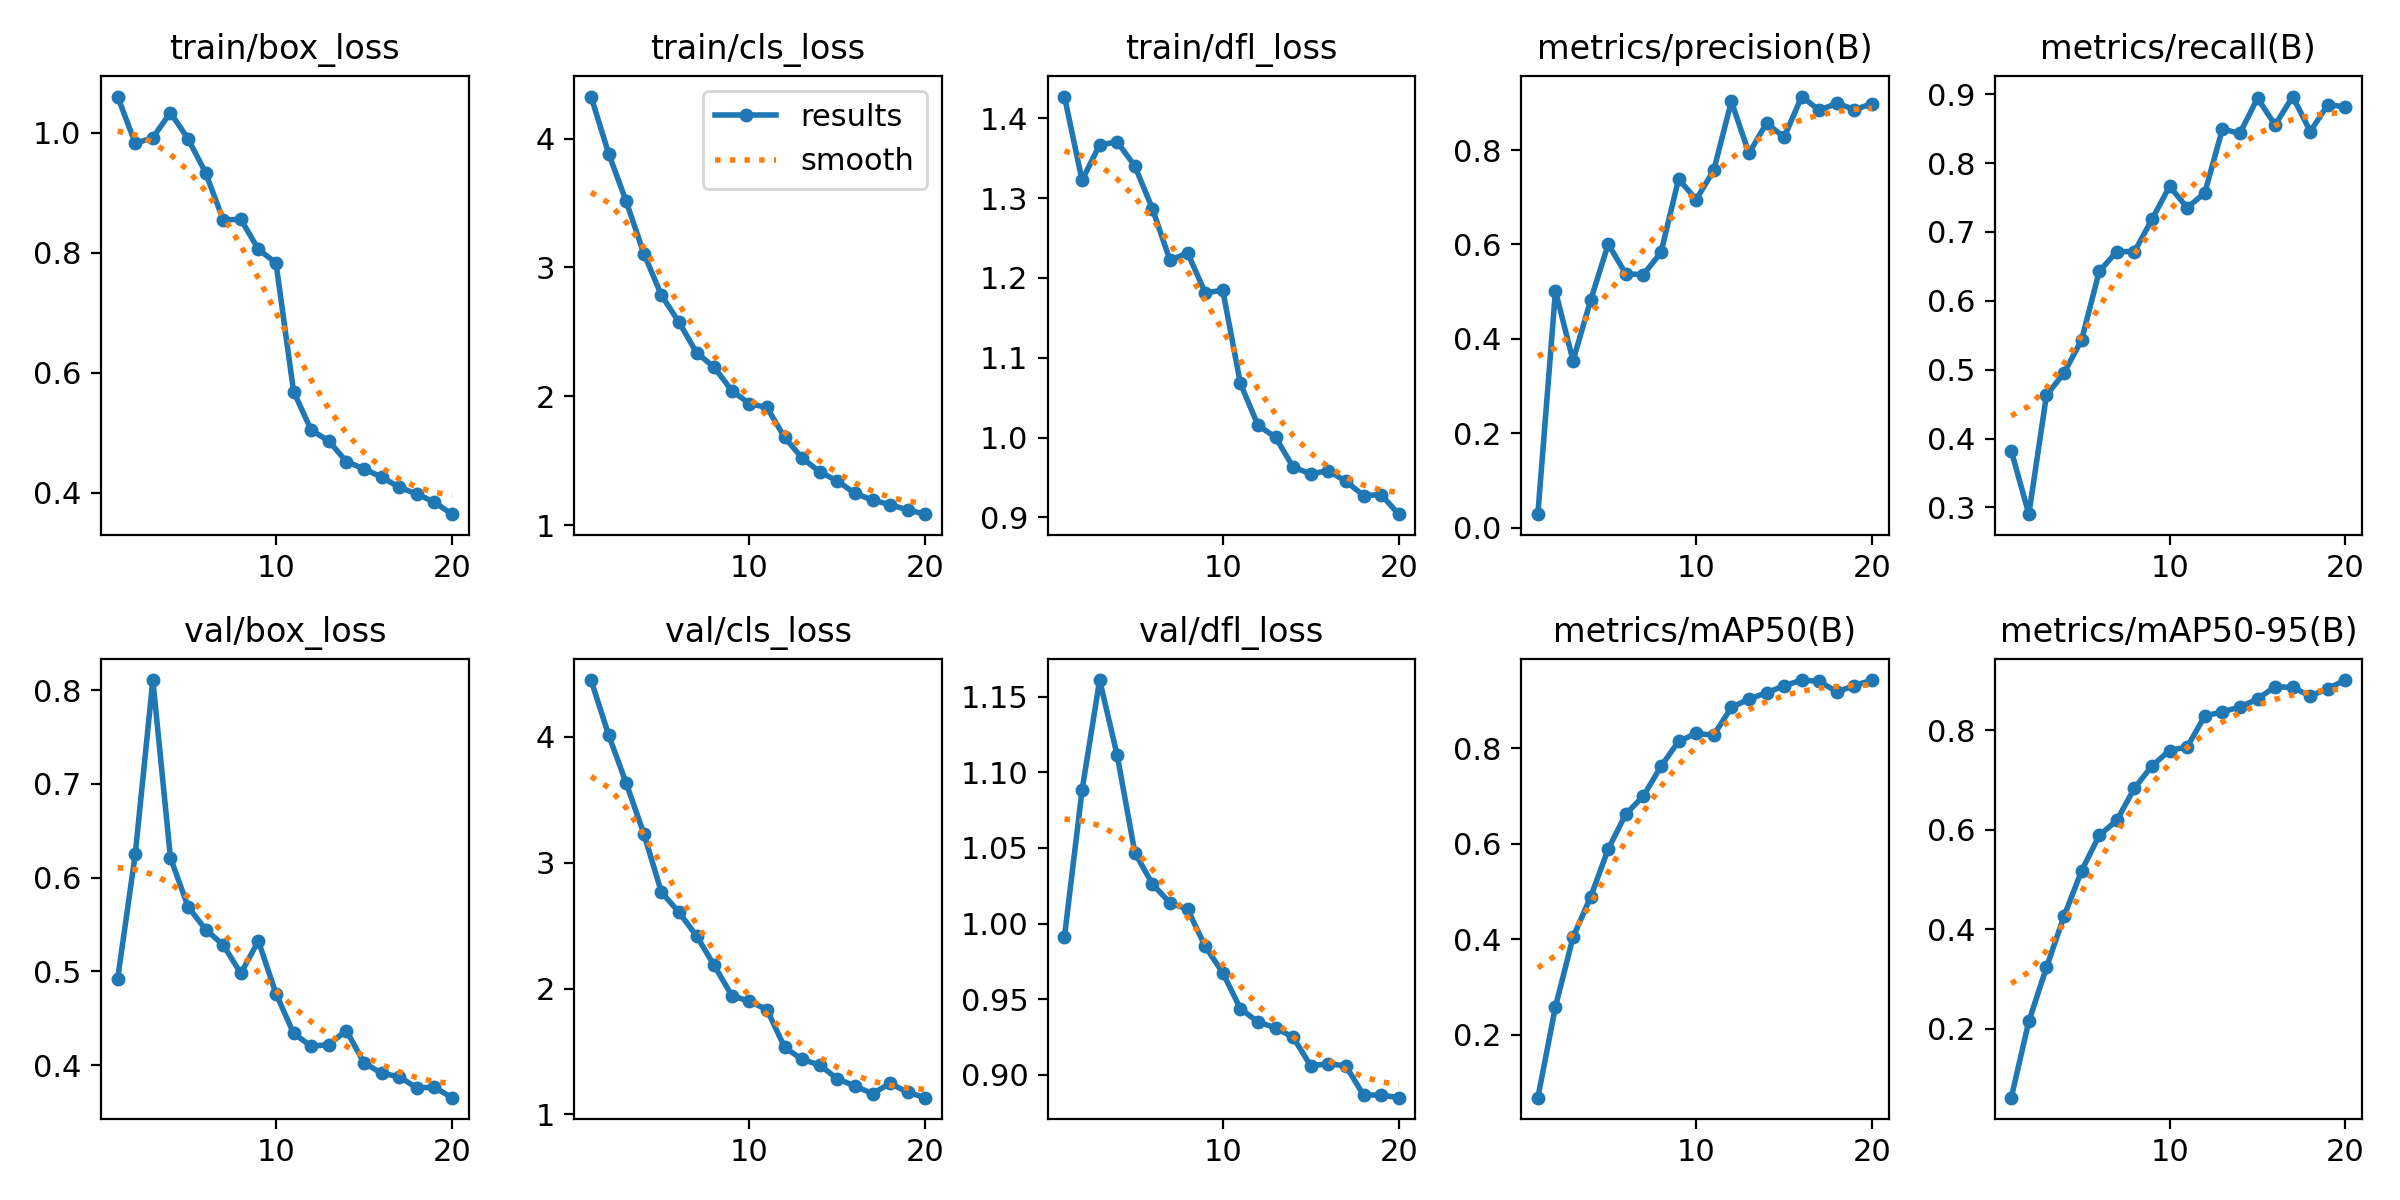

Data behind this chart, as committed beside it:
epoch, time, train/box_loss, train/cls_loss, train/dfl_loss, metrics/precision(B), metrics/recall(B), metrics/mAP50(B), metrics/mAP50-95(B), val/box_loss, val/cls_loss, val/dfl_loss, lr/pg0, lr/pg1, lr/pg2
1, 329.3, 1.061, 4.326, 1.427, 0.02829, 0.3822, 0.0678, 0.06184, 0.4922, 4.452, 0.9911, 0.0001092, 0.0001092, 0.0001092
2, 647.8, 0.9825, 3.883, 1.322, 0.5012, 0.2901, 0.2582, 0.2154, 0.625, 4.014, 1.088, 0.0002093, 0.0002093, 0.0002093
3, 955, 0.992, 3.512, 1.367, 0.3537, 0.4628, 0.4037, 0.3235, 0.8107, 3.631, 1.161, 0.0002984, 0.0002984, 0.0002984
4, 1255, 1.034, 3.108, 1.37, 0.4817, 0.4951, 0.4882, 0.4265, 0.6214, 3.23, 1.111, 0.0002835, 0.0002835, 0.0002835
5, 1559, 0.9901, 2.785, 1.34, 0.6008, 0.5433, 0.5884, 0.5182, 0.5691, 2.766, 1.047, 0.0002671, 0.0002671, 0.0002671
6, 1852, 0.9336, 2.575, 1.287, 0.5377, 0.6427, 0.6617, 0.589, 0.5447, 2.606, 1.026, 0.0002506, 0.0002506, 0.0002506
7, 2137, 0.8547, 2.339, 1.222, 0.5362, 0.6716, 0.6994, 0.6193, 0.5284, 2.417, 1.014, 0.0002341, 0.0002341, 0.0002341
8, 2420, 0.8559, 2.226, 1.231, 0.583, 0.6714, 0.7616, 0.684, 0.4979, 2.184, 1.009, 0.0002176, 0.0002176, 0.0002176
9, 2707, 0.8057, 2.045, 1.182, 0.7387, 0.7182, 0.814, 0.7288, 0.5325, 1.944, 0.9849, 0.0002011, 0.0002011, 0.0002011
10, 2988, 0.7832, 1.944, 1.184, 0.6952, 0.7663, 0.8304, 0.7598, 0.4764, 1.898, 0.9674, 0.0001846, 0.0001846, 0.0001846
11, 3278, 0.5688, 1.914, 1.068, 0.7575, 0.7352, 0.827, 0.7669, 0.4341, 1.832, 0.9437, 0.0001682, 0.0001682, 0.0001682
12, 3574, 0.5046, 1.682, 1.015, 0.9033, 0.7568, 0.8851, 0.829, 0.4203, 1.533, 0.9349, 0.0001517, 0.0001517, 0.0001517
13, 3861, 0.4864, 1.522, 1, 0.7932, 0.8493, 0.9023, 0.8375, 0.4221, 1.436, 0.931, 0.0001352, 0.0001352, 0.0001352
14, 4151, 0.4521, 1.415, 0.9629, 0.8572, 0.8434, 0.9157, 0.847, 0.437, 1.392, 0.9248, 0.0001187, 0.0001187, 0.0001187
15, 4445, 0.4399, 1.344, 0.9546, 0.8274, 0.8944, 0.9303, 0.8634, 0.4028, 1.282, 0.9059, 0.0001022, 0.0001022, 0.0001022
16, 4734, 0.4263, 1.248, 0.9585, 0.9136, 0.8554, 0.9423, 0.888, 0.3914, 1.225, 0.9073, 8.57475e-05, 8.57475e-05, 8.57475e-05
17, 5024, 0.4094, 1.196, 0.9452, 0.8844, 0.8967, 0.9396, 0.8865, 0.3879, 1.164, 0.9058, 6.9264e-05, 6.9264e-05, 6.9264e-05
18, 5319, 0.398, 1.16, 0.9273, 0.8995, 0.8459, 0.9175, 0.8694, 0.3759, 1.246, 0.8866, 5.27805e-05, 5.27805e-05, 5.27805e-05
19, 5610, 0.3845, 1.12, 0.9284, 0.886, 0.885, 0.9308, 0.8841, 0.3767, 1.176, 0.8866, 3.6297e-05, 3.6297e-05, 3.6297e-05
20, 5900, 0.3644, 1.086, 0.904, 0.8983, 0.8815, 0.9421, 0.9014, 0.3654, 1.132, 0.8849, 1.98135e-05, 1.98135e-05, 1.98135e-05
